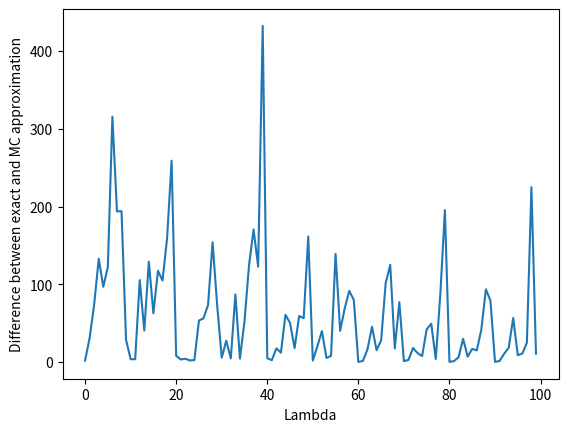

This chart was generated by the following Python code:
import numpy as np
import scipy.stats as ss
import matplotlib.pyplot as plt

def exact(mu, sigma, dist, lam, y_prim, beta):
    f1 = y_prim**2 - 2*y_prim*mu + mu**2 + sigma**2
    f2 = y_prim**4 - 4*y_prim**3*mu + 6*y_prim**2*(mu**2 + sigma**2) - 4*y_prim*mu*(mu**2 + 3*sigma**2) + mu**4 + 6*mu**2*sigma**2 + 3*sigma**4
    mean = dist + lam*f1
    var = dist**2 + 2*dist*lam*f1 + f2*lam**2 - mean**2
    return mean - beta*np.sqrt(var)

def short_exact(mu, sigma, dist, lam, y_prim, beta):
    f1 = y_prim**2 - 2*y_prim*mu + mu**2 + sigma**2
    mean = dist + lam*f1
    var = 2*lam**2*sigma**2*(2*y_prim**2 - 4*y_prim*mu+2*mu**2+sigma**2)
    return mean - beta*np.sqrt(var)

def approx(dist, lam, y_prim, rv, beta):
    c = dist + lam*(rv-y_prim)**2
    mean = np.mean(c)
    std = np.std(c)
    return mean - beta*std

def test():
    y_prim = 3.5
    x_prim = 11
    
    lam = 400
    x = 10

    mus = np.linspace(-4, 4, 10)
    sigmas = np.linspace(0.1, 4, 10)
    diffs = []
    analytic = []
    for mu in mus:
        for sigma in sigmas:
            rv = np.random.normal(mu, sigma, 1000_0)
            dist = np.linalg.norm(x-x_prim)
            beta = 1
            EI_exact = exact(mu, sigma, dist, lam, y_prim, beta)
            EI_exact_short = short_exact(mu, sigma, dist, lam, y_prim, beta)
            EI_mc = approx(dist, lam, y_prim, rv, beta)
            # print("EI_exact: ", EI_exact)
            # print("EI_mc: ", EI_mc)
            # print("EI_exact_short: ", EI_exact_short)
            # print("EI_mc: ", EI_mc)
            diffs.append(abs(EI_exact - EI_mc))
            analytic.append(abs(EI_exact_short - EI_exact_short))
    print(np.mean(analytic))
    print(np.mean(diffs))
    print(np.max(diffs))
    plt.figure()
    plt.plot(diffs)
    plt.xlabel("Lambda")
    plt.ylabel("Difference between exact and MC approximation")
    plt.show()

test()